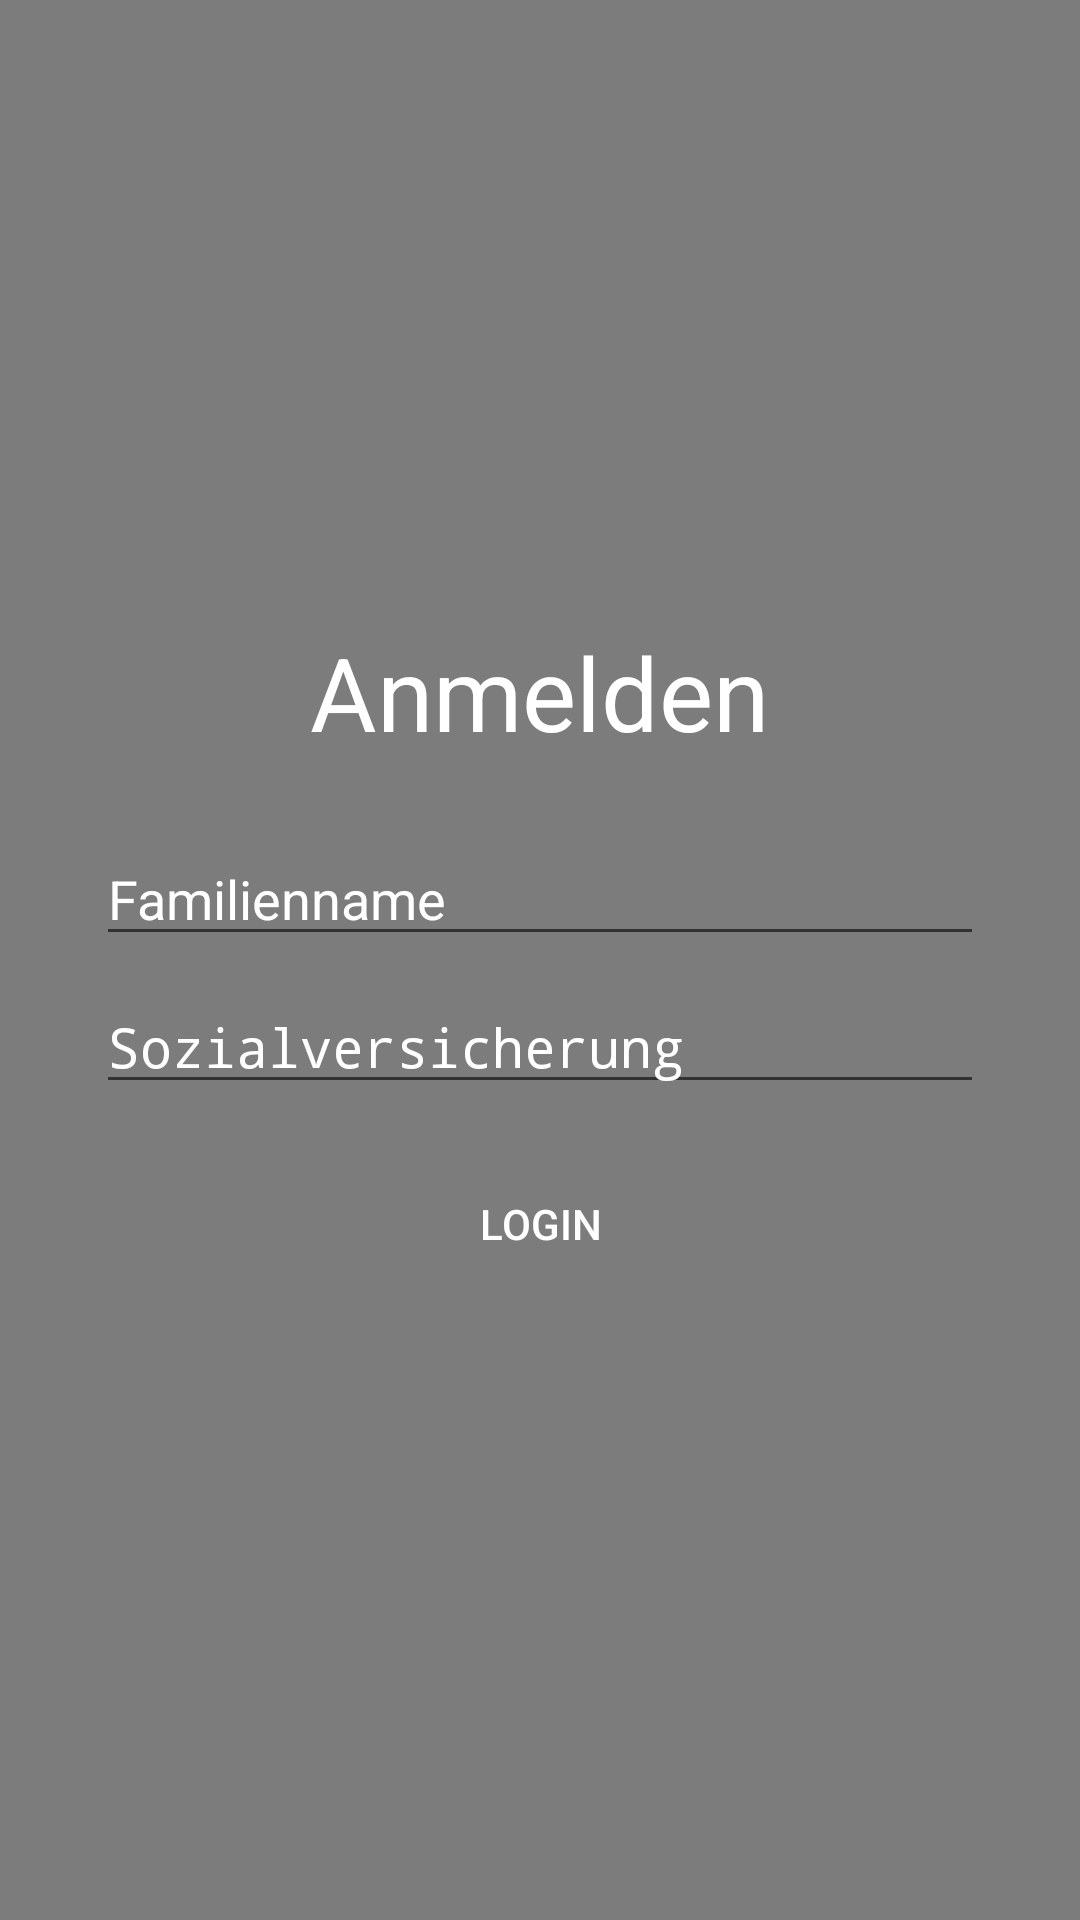

Produce the Android XML layout that renders to this screen, including the resource entries it uses.
<!-- AndroidManifest.xml: activity theme Theme.AppCompat.Light.NoActionBar -->
<!-- res/layout/activity_login.xml -->
<?xml version="1.0" encoding="utf-8"?>
<RelativeLayout xmlns:android="http://schemas.android.com/apk/res/android"
    android:layout_width="match_parent"
    android:layout_height="match_parent">

    <ImageView
        android:id="@+id/loginBackground"
        android:layout_width="match_parent"
        android:layout_height="match_parent"
        android:scaleType="centerCrop"
        android:src="@drawable/loginbackground"/>
    <View
        android:id="@+id/overlay"
        android:layout_width="match_parent"
        android:layout_height="match_parent"
        android:background="#80000000"/>

    <LinearLayout
        android:layout_width="match_parent"
        android:layout_height="match_parent"
        android:orientation="vertical"
        android:padding="32dp"
        android:gravity="center"
        android:background="@android:color/transparent">

        <TextView
            android:id="@+id/loginTextView"
            android:layout_width="wrap_content"
            android:layout_height="wrap_content"
            android:text="@string/login"
            android:textSize="34dp"
            android:textColor="@color/white"
            android:layout_marginBottom="24dp"/>
        <EditText
            android:id="@+id/editPatientId"
            android:layout_width="match_parent"
            android:layout_height="wrap_content"
            android:hint="@string/family_name"
            android:inputType="text"
            android:textColor="@color/white"
            android:textColorHint="@color/white"/>

        <EditText
            android:id="@+id/editPassword"
            android:layout_width="match_parent"
            android:layout_height="wrap_content"
            android:hint="@string/svn"
            android:textColorHint="@color/white"
            android:inputType="textPassword"
            android:layout_marginTop="8dp" />

        <Button
            android:id="@+id/loginButton"
            android:layout_width="match_parent"
            android:layout_height="wrap_content"
            android:background="@drawable/loginbutton_background"
            android:textColor="@color/white"
            android:text="Login"
            android:layout_marginTop="16dp"
            />
    </LinearLayout>

</RelativeLayout>
<!-- resources referenced by this layout -->
<resources>
  <color name="white">#FFFFFFFF</color>
  <!-- drawable loginbutton_background (drawable) -->
  <?xml version="1.0" encoding="utf-8"?>
  <selector xmlns:android="http://schemas.android.com/apk/res/android">
      <item android:state_pressed="true">
          <shape>
              <solid android:color="#FF6200EE" />
              <corners android:radius="8dp" />
          </shape>
      </item>
      <item>
          <shape>
              <solid android:color="@color/purple" />
              <corners android:radius="8dp" />
          </shape>
      </item>
  </selector>
  <string name="family_name">Familienname</string>
  <string name="login">Anmelden</string>
  <string name="svn">Sozialversicherung</string>
</resources>
